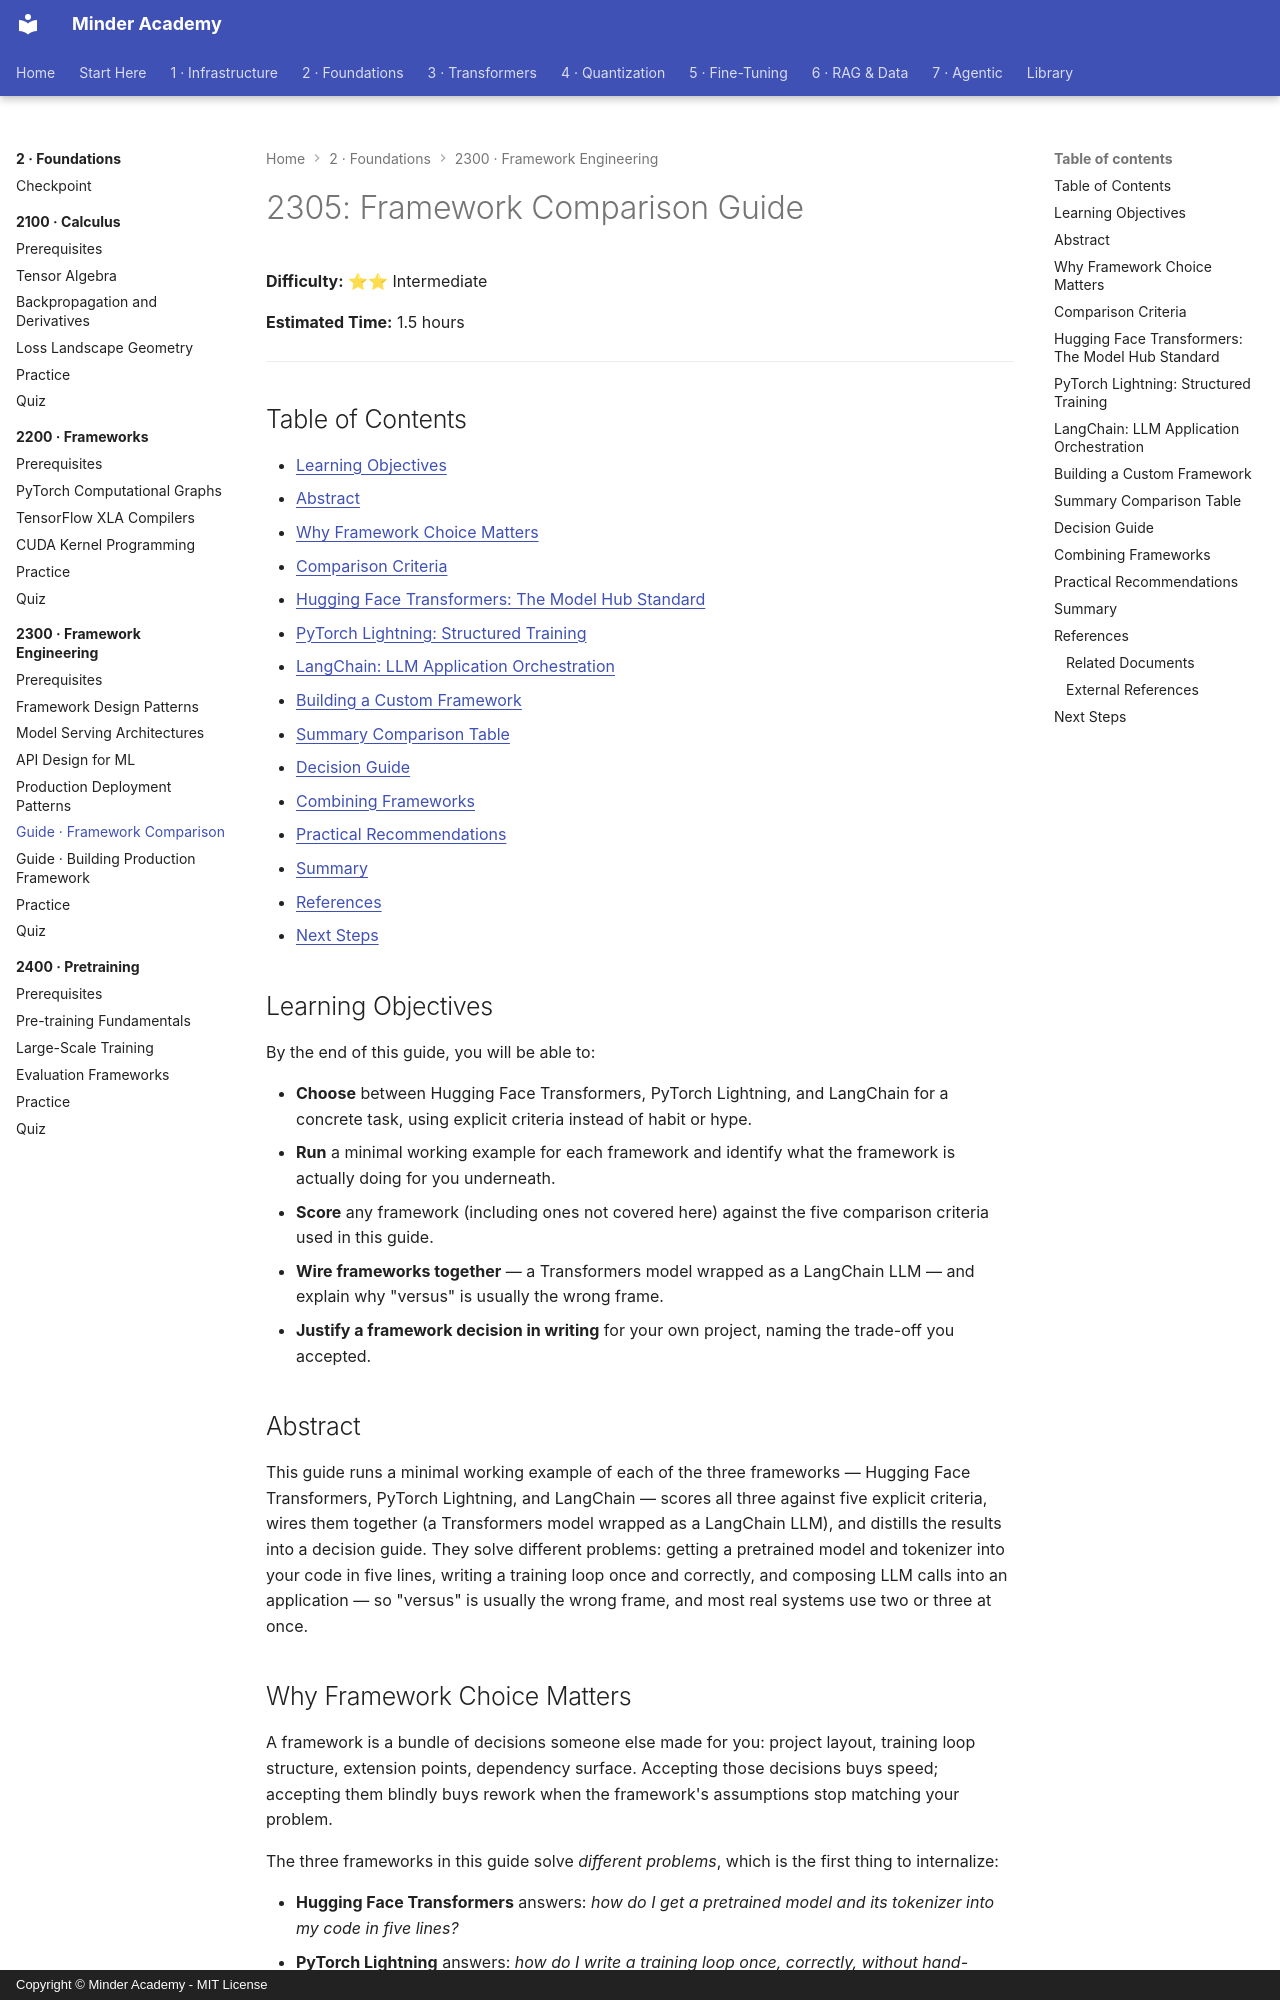

repository: minderhq/academy · page: phases/phase2-foundations/2300-framework-engineering/guides/2305-Framework-Comparison/index.html · generator: mkdocs · copyright: Copyright © Minder Academy - MIT License

---
Document ID: 2305
Title: "2305: Framework Comparison Guide"
Phase: 2
Module: 2300
Last Updated: 2026-10-22
Status: Complete
Difficulty: Intermediate
Estimated Time: 1.5 hours
Prerequisites: See module README
Related: See module README
Tags: ['framework-comparison', 'transformers', 'pytorch-lightning', 'langchain', 'framework-selection']
---

# 2305: Framework Comparison Guide

**Difficulty:** ⭐⭐ Intermediate

**Estimated Time:** 1.5 hours

---

## Table of Contents

- [Learning Objectives](#learning-objectives)
- [Abstract](#abstract)
- [Why Framework Choice Matters](#why-framework-choice-matters)
- [Comparison Criteria](#comparison-criteria)
- [Hugging Face Transformers: The Model Hub Standard](#hugging-face-transformers-the-model-hub-standard)
- [PyTorch Lightning: Structured Training](#pytorch-lightning-structured-training)
- [LangChain: LLM Application Orchestration](#langchain-llm-application-orchestration)
- [Building a Custom Framework](#building-a-custom-framework)
- [Summary Comparison Table](#summary-comparison-table)
- [Decision Guide](#decision-guide)
- [Combining Frameworks](#combining-frameworks)
- [Practical Recommendations](#practical-recommendations)
- [Summary](#summary)
- [References](#references)
- [Next Steps](#next-steps)

## Learning Objectives

By the end of this guide, you will be able to:

- **Choose** between Hugging Face Transformers, PyTorch Lightning, and LangChain for a concrete task, using explicit criteria instead of habit or hype.
- **Run** a minimal working example for each framework and identify what the framework is actually doing for you underneath.
- **Score** any framework (including ones not covered here) against the five comparison criteria used in this guide.
- **Wire frameworks together** — a Transformers model wrapped as a LangChain LLM — and explain why "versus" is usually the wrong frame.
- **Justify a framework decision in writing** for your own project, naming the trade-off you accepted.

## Abstract

This guide runs a minimal working example of each of the three frameworks — Hugging Face Transformers, PyTorch Lightning, and LangChain — scores all three against five explicit criteria, wires them together (a Transformers model wrapped as a LangChain LLM), and distills the results into a decision guide. They solve different problems: getting a pretrained model and tokenizer into your code in five lines, writing a training loop once and correctly, and composing LLM calls into an application — so "versus" is usually the wrong frame, and most real systems use two or three at once.

## Why Framework Choice Matters

A framework is a bundle of decisions someone else made for you: project layout, training loop structure, extension points, dependency surface. Accepting those decisions buys speed; accepting them blindly buys rework when the framework's assumptions stop matching your problem.

The three frameworks in this guide solve *different problems*, which is the first thing to internalize:

- **Hugging Face Transformers** answers: *how do I get a pretrained model and its tokenizer into my code in five lines?*
- **PyTorch Lightning** answers: *how do I write a training loop once, correctly, without hand-rolling mixed precision, checkpointing, and device management every time?*
- **LangChain** answers: *how do I compose LLM calls, retrievers, and tools into an application without gluing everything together by hand?*

None of them replaces the others. Most real systems use two or three at once.
